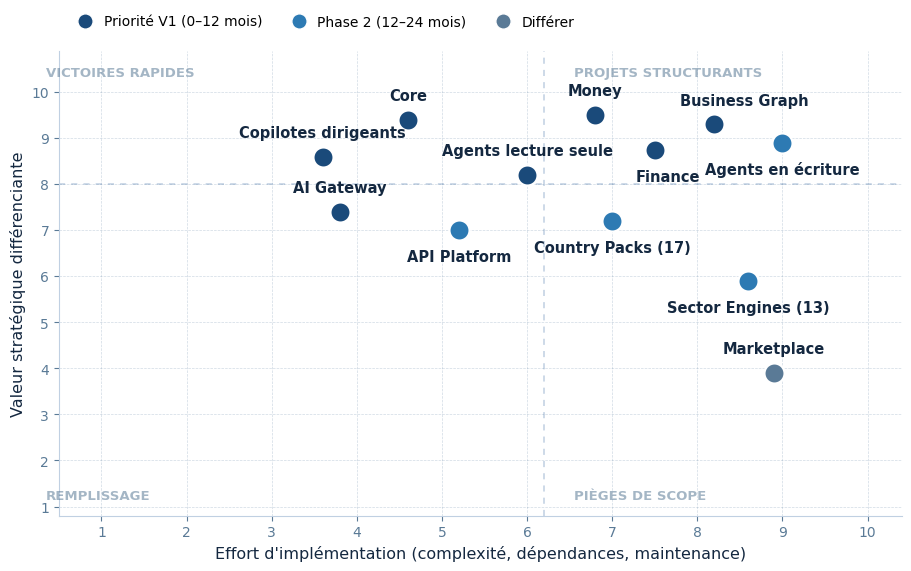

This chart was generated by the following Python code: (Note: this script raises an exception after producing the figure.)
#!/usr/bin/env python3
"""Figure 4 — Courbe de priorisation valeur/effort des briques YAHRIA.
Follows typesetting/charts.md: no top/right spines, dashed grid 20% opacity,
legend outside via bbox_to_anchor, single blue color family, French labels.
"""
import matplotlib
matplotlib.use("Agg")
import matplotlib.pyplot as plt
import matplotlib.font_manager as fm

fm.fontManager.addfont('/usr/share/fonts/truetype/dejavu/DejaVuSans.ttf')

plt.rcParams['font.sans-serif'] = ['DejaVu Sans']
plt.rcParams['axes.unicode_minus'] = False

# Deep navy palette (Template 07 blue family)
DEEP = '#1a4a7a'
ACCENT = '#2d7ab3'
MUTED = '#5a7a96'
GRID = '#c0d0e2'
TEXT = '#142840'

# (label, effort x, value y, category, label_dx, label_dy, ha)
points = [
    ("Core",                 4.6, 9.40, "v1",   0.00,  0.42, "center"),
    ("Money",                6.8, 9.50, "v1",   0.00,  0.42, "center"),
    ("Finance",              7.5, 8.75, "v1",   0.15, -0.68, "center"),
    ("Business Graph",       8.2, 9.30, "v1",   0.35,  0.42, "center"),
    ("AI Gateway",           3.8, 7.40, "v1",   0.00,  0.42, "center"),
    ("Agents lecture seule", 6.0, 8.20, "v1",   0.00,  0.42, "center"),
    ("Copilotes dirigeants", 3.6, 8.60, "v1",   0.00,  0.42, "center"),
    ("Agents en écriture",   9.0, 8.90, "p2",   0.00, -0.68, "center"),
    ("Country Packs (17)",   7.0, 7.20, "p2",   0.00, -0.68, "center"),
    ("Sector Engines (13)",  8.6, 5.90, "p2",   0.00, -0.68, "center"),
    ("API Platform",         5.2, 7.00, "p2",   0.00, -0.68, "center"),
    ("Marketplace",          8.9, 3.90, "diff", 0.00,  0.42, "center"),
]

styles = {
    "v1":   dict(color=DEEP,   label="Priorité V1 (0–12 mois)"),
    "p2":   dict(color=ACCENT, label="Phase 2 (12–24 mois)"),
    "diff": dict(color=MUTED,  label="Différer"),
}

fig, ax = plt.subplots(figsize=(9.0, 5.6), dpi=200, constrained_layout=True)

# Quadrant reference lines
ax.axvline(6.2, color=GRID, linewidth=1.1, linestyle=(0, (4, 4)), zorder=1)
ax.axhline(8.0, color=GRID, linewidth=1.1, linestyle=(0, (4, 4)), zorder=1)

# Quadrant captions (very light)
ax.text(0.35, 10.35, "VICTOIRES RAPIDES", fontsize=9.5, color=MUTED,
        fontweight='bold', alpha=0.55)
ax.text(6.55, 10.35, "PROJETS STRUCTURANTS", fontsize=9.5, color=MUTED,
        fontweight='bold', alpha=0.55)
ax.text(0.35, 1.15, "REMPLISSAGE", fontsize=9.5, color=MUTED,
        fontweight='bold', alpha=0.55)
ax.text(6.55, 1.15, "PIÈGES DE SCOPE", fontsize=9.5, color=MUTED,
        fontweight='bold', alpha=0.55)

for label, x, y, cat, dx, dy, ha in points:
    st = styles[cat]
    ax.scatter(x, y, s=210, color=st['color'], edgecolors='white',
               linewidths=1.6, zorder=3)
    ax.annotate(label, (x, y), xytext=(x + dx, y + dy), ha=ha,
                fontsize=10.5, color=TEXT, fontweight='bold', zorder=4)

ax.set_xlim(0.5, 10.4)
ax.set_ylim(0.8, 10.9)
ax.set_xlabel("Effort d'implémentation (complexité, dépendances, maintenance)",
              fontsize=11.5, color=TEXT)
ax.set_ylabel("Valeur stratégique différenciante", fontsize=11.5, color=TEXT)
ax.set_xticks(range(1, 11))
ax.set_yticks(range(1, 11))
ax.tick_params(colors=MUTED, labelsize=10)

ax.spines['top'].set_visible(False)
ax.spines['right'].set_visible(False)
ax.spines['left'].set_color(GRID)
ax.spines['bottom'].set_color(GRID)
ax.grid(True, linestyle='--', alpha=0.2, linewidth=0.5, color=DEEP)

handles = [plt.Line2D([0], [0], marker='o', color='white',
                      markerfacecolor=st['color'], markersize=11,
                      label=st['label']) for st in styles.values()]
ax.legend(handles=handles, loc='lower left', bbox_to_anchor=(0.0, 1.02),
          ncol=3, frameon=False, fontsize=10, handletextpad=0.35,
          columnspacing=1.6)

fig.savefig('/home/z/my-project/assets_yahria/fig4_priorisation.png',
            facecolor='white')
print("OK fig4_priorisation.png")
